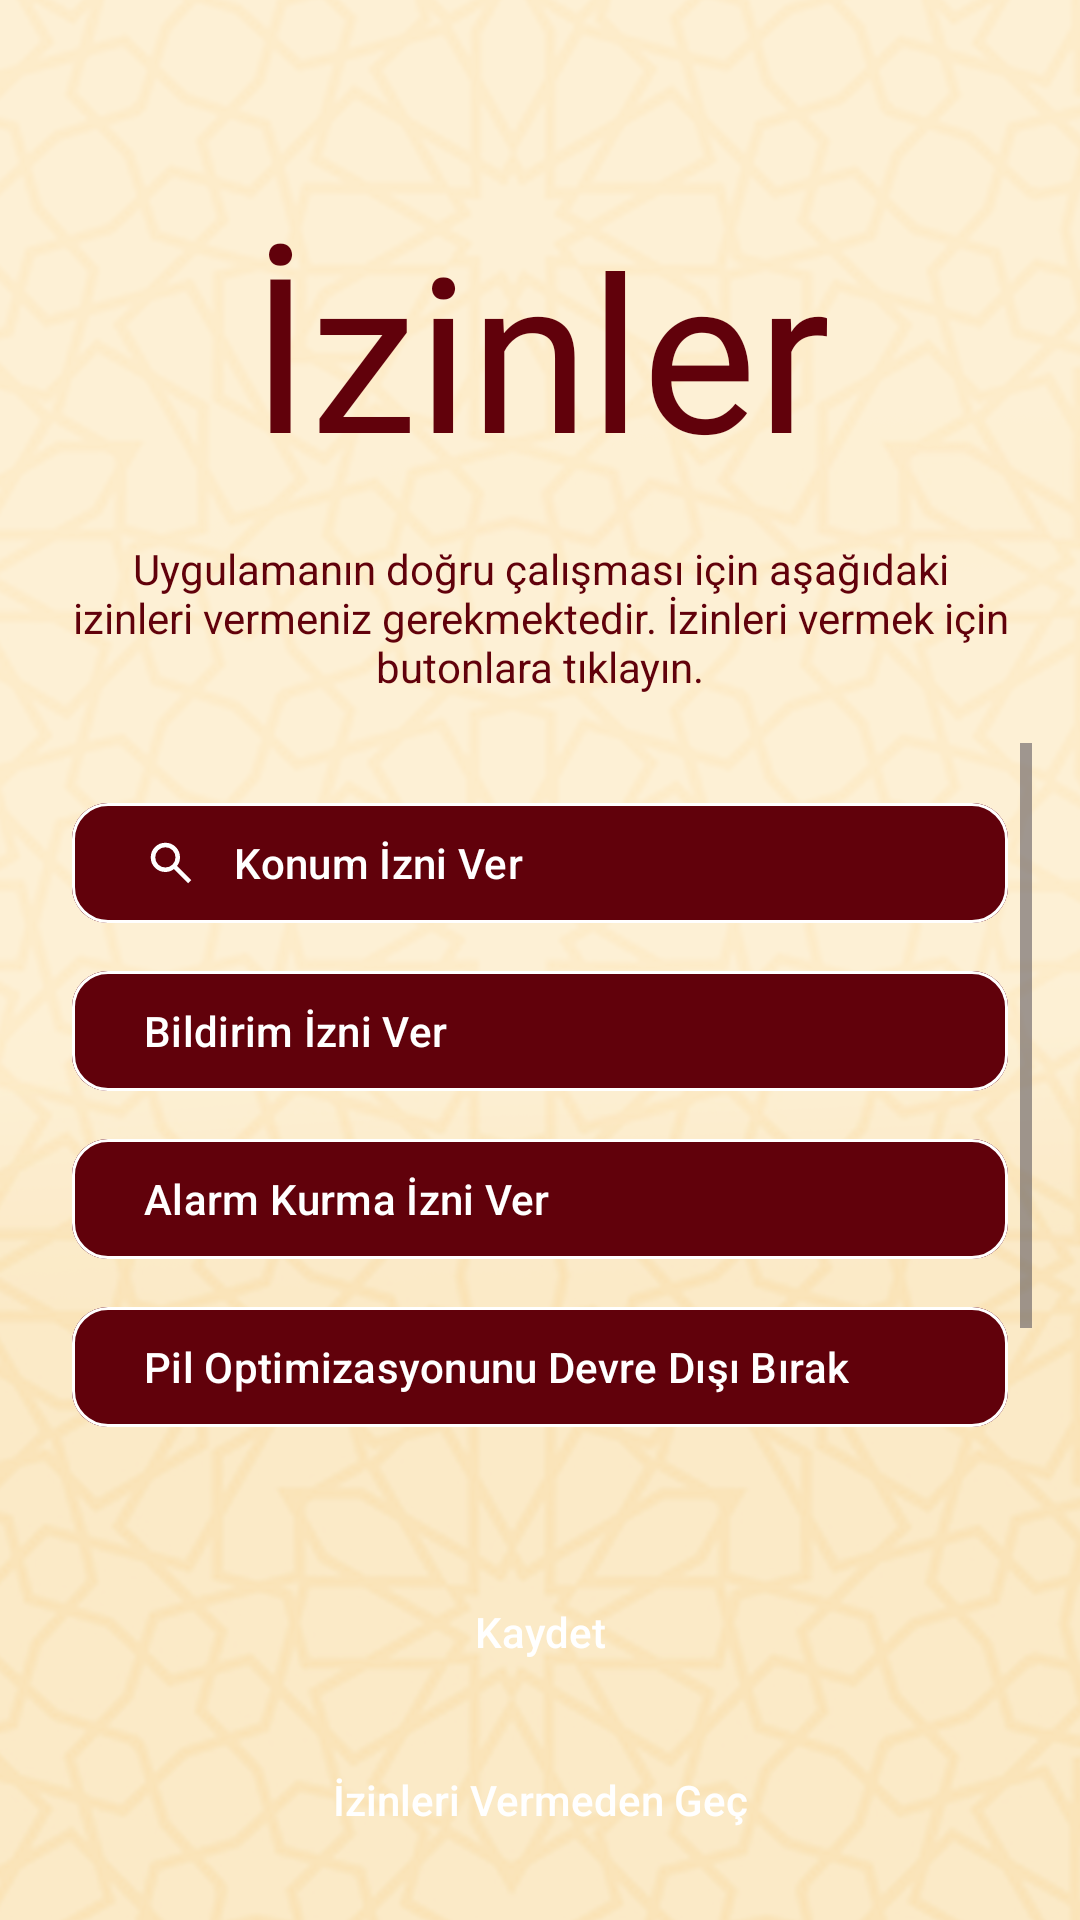

Android layout source for this screen:
<!-- AndroidManifest.xml: application theme Theme.RisaleEzanVakti -->
<!-- res/layout/fragment_notification_settings.xml -->
<?xml version="1.0" encoding="utf-8"?>
<androidx.constraintlayout.widget.ConstraintLayout xmlns:android="http://schemas.android.com/apk/res/android"
    xmlns:app="http://schemas.android.com/apk/res-auto"
    xmlns:tools="http://schemas.android.com/tools"
    android:layout_width="match_parent"
    android:layout_height="match_parent"
    android:background="@drawable/arka_plan2"
    android:padding="16dp"
    tools:context=".ui.settings.NotificationSettingsFragment">

    <TextView
        android:id="@+id/textViewTitle"
        android:layout_width="wrap_content"
        android:layout_height="wrap_content"
        android:layout_marginTop="52dp"
        android:fontFamily="@font/barla"
        android:text="İzinler"
        android:textColor="@color/titleTextColor"
        android:textSize="72sp"
        app:layout_constraintEnd_toEndOf="parent"
        app:layout_constraintStart_toStartOf="parent"
        app:layout_constraintTop_toTopOf="parent" />

    <TextView
        android:id="@+id/textViewInfo"
        android:layout_width="0dp"
        android:layout_height="wrap_content"
        android:layout_marginTop="16dp"
        android:gravity="center"
        android:text="Uygulamanın doğru çalışması için aşağıdaki izinleri vermeniz gerekmektedir. İzinleri vermek için butonlara tıklayın."
        android:textColor="@color/titleTextColor"
        android:textSize="14sp"
        app:layout_constraintEnd_toEndOf="parent"
        app:layout_constraintStart_toStartOf="parent"
        app:layout_constraintTop_toBottomOf="@+id/textViewTitle" />

    <ScrollView
        android:layout_width="0dp"
        android:layout_height="0dp"
        android:layout_marginTop="16dp"
        android:layout_marginBottom="16dp"
        app:layout_constraintBottom_toTopOf="@+id/buttonContainer"
        app:layout_constraintEnd_toEndOf="parent"
        app:layout_constraintStart_toStartOf="parent"
        app:layout_constraintTop_toBottomOf="@+id/textViewInfo">

        <LinearLayout
            android:layout_width="match_parent"
            android:layout_height="wrap_content"
            android:orientation="vertical"
            android:padding="8dp">

            <com.google.android.material.button.MaterialButton
                android:id="@+id/buttonLocationPermission"
                style="@style/PermissionButton"
                android:text="Konum İzni Ver"
                app:icon="@drawable/ic_location_search"
                app:iconTint="@color/white" />

            <com.google.android.material.button.MaterialButton
                android:id="@+id/buttonNotificationPermission"
                style="@style/PermissionButton"
                android:text="Bildirim İzni Ver"
                app:icon="@drawable/ic_notification"
                app:iconTint="@color/white" />

            <com.google.android.material.button.MaterialButton
                android:id="@+id/buttonExactAlarm"
                style="@style/PermissionButton"
                android:text="Alarm Kurma İzni Ver"
                app:icon="@drawable/ic_notification"
                app:iconTint="@color/white" />

            <com.google.android.material.button.MaterialButton
                android:id="@+id/buttonBatteryOptimization"
                style="@style/PermissionButton"
                android:text="Pil Optimizasyonunu Devre Dışı Bırak"
                app:icon="@drawable/ic_notification"
                app:iconTint="@color/white" />

            <com.google.android.material.button.MaterialButton
                android:id="@+id/buttonAutostart"
                style="@style/PermissionButton"
                android:text="Otomatik Başlatma İzni Ver"
                app:icon="@drawable/ic_notification"
                app:iconTint="@color/white" />
        </LinearLayout>
    </ScrollView>

    <LinearLayout
        android:id="@+id/buttonContainer"
        android:layout_width="0dp"
        android:layout_height="wrap_content"
        android:gravity="center"
        android:orientation="vertical"
        app:layout_constraintBottom_toBottomOf="parent"
        app:layout_constraintEnd_toEndOf="parent"
        app:layout_constraintStart_toStartOf="parent">

        <TextView
            android:id="@+id/tvWarningMessage"
            android:layout_width="wrap_content"
            android:layout_height="wrap_content"
            android:layout_marginBottom="8dp"
            android:gravity="center"
            android:text="Gerekli izinleri vermezseniz uygulama düzgün çalışmayabilir. Namazı kaçırmanızdaki mesuliyet size aittir."
            android:textColor="@android:color/holo_red_light"
            android:textSize="12sp"
            android:visibility="gone" />

        <Button
            android:id="@+id/buttonSave"
            android:layout_width="match_parent"
            android:layout_height="wrap_content"
            android:layout_marginTop="16dp"
            android:background="@drawable/custom_button"
            android:padding="12dp"
            android:text="Kaydet"
            android:textAllCaps="false"
            android:textColor="@color/white"
            android:visibility="visible" />   

        <Button
            android:id="@+id/buttonSkip"
            android:layout_width="match_parent"
            android:layout_height="wrap_content"
            android:layout_marginTop="8dp"
            android:background="@drawable/custom_button"
            android:padding="12dp"
            android:text="İzinleri Vermeden Geç"
            android:textAllCaps="false"
            android:textColor="@color/white"
            android:visibility="visible" />   

    </LinearLayout>

</androidx.constraintlayout.widget.ConstraintLayout>
<!-- resources referenced by this layout -->
<resources>
  <color name="titleTextColor">#61010B</color>
  <color name="white">#FFFFFF</color>
  <!-- drawable arka_plan2: png bitmap (drawable, 630434 bytes) -->
  <!-- drawable ic_location_search (drawable) -->
  <vector xmlns:android="http://schemas.android.com/apk/res/android" android:height="24dp" android:tint="#DEAC4B" android:viewportHeight="960" android:viewportWidth="960" android:width="24dp">
        
      <path android:fillColor="@android:color/white" android:pathData="M784,840L532,588Q502,612 463,626Q424,640 380,640Q271,640 195.5,564.5Q120,489 120,380Q120,271 195.5,195.5Q271,120 380,120Q489,120 564.5,195.5Q640,271 640,380Q640,424 626,463Q612,502 588,532L840,784L784,840ZM380,560Q455,560 507.5,507.5Q560,455 560,380Q560,305 507.5,252.5Q455,200 380,200Q305,200 252.5,252.5Q200,305 200,380Q200,455 252.5,507.5Q305,560 380,560Z"/>
      
  </vector>
  <style name="PermissionButton" parent="Widget.Material3.Button">
          <item name="android:layout_width">match_parent</item>
          <item name="android:layout_height">wrap_content</item>
          <item name="android:layout_marginTop">8dp</item>
          <item name="android:backgroundTint">@color/titleTextColor</item>
          <item name="android:textColor">@color/white</item>
          <item name="cornerRadius">12dp</item>
          <item name="iconGravity">textStart</item>
          <item name="iconPadding">12dp</item>
          <item name="android:textAlignment">textStart</item>
          <item name="strokeWidth">1dp</item>
          <item name="strokeColor">@color/white</item>
      </style>
  <style name="Theme.RisaleEzanVakti" parent="Theme.Material3.DayNight.NoActionBar">
      <item name="colorPrimary">@color/titleTextColor</item>
      <item name="colorSecondary">@color/titleTextColor</item>
      <item name="colorPrimaryContainer">@color/titleTextColor</item>
  </style>
</resources>
